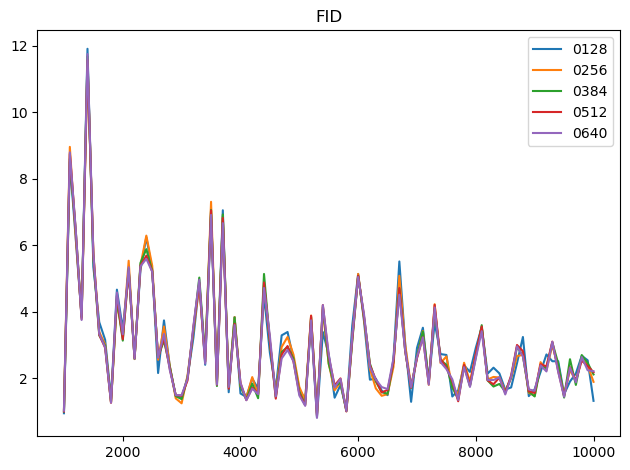

Values plotted in this chart, from the file beside it:
0, [ 1000  1100  1200  1300  1400  1500  16…
128, [ 0.94337863  8.50589943  6.20226288  3.…
256, [ 1.05850971  8.95705891  6.25587559  3.…
384, [ 0.99913961  8.59687614  6.42719364  3.…
512, [ 0.99675089  8.75050735  6.44321585  3.…
640, [ 1.02105522  8.79155827  6.47226763  3.…
